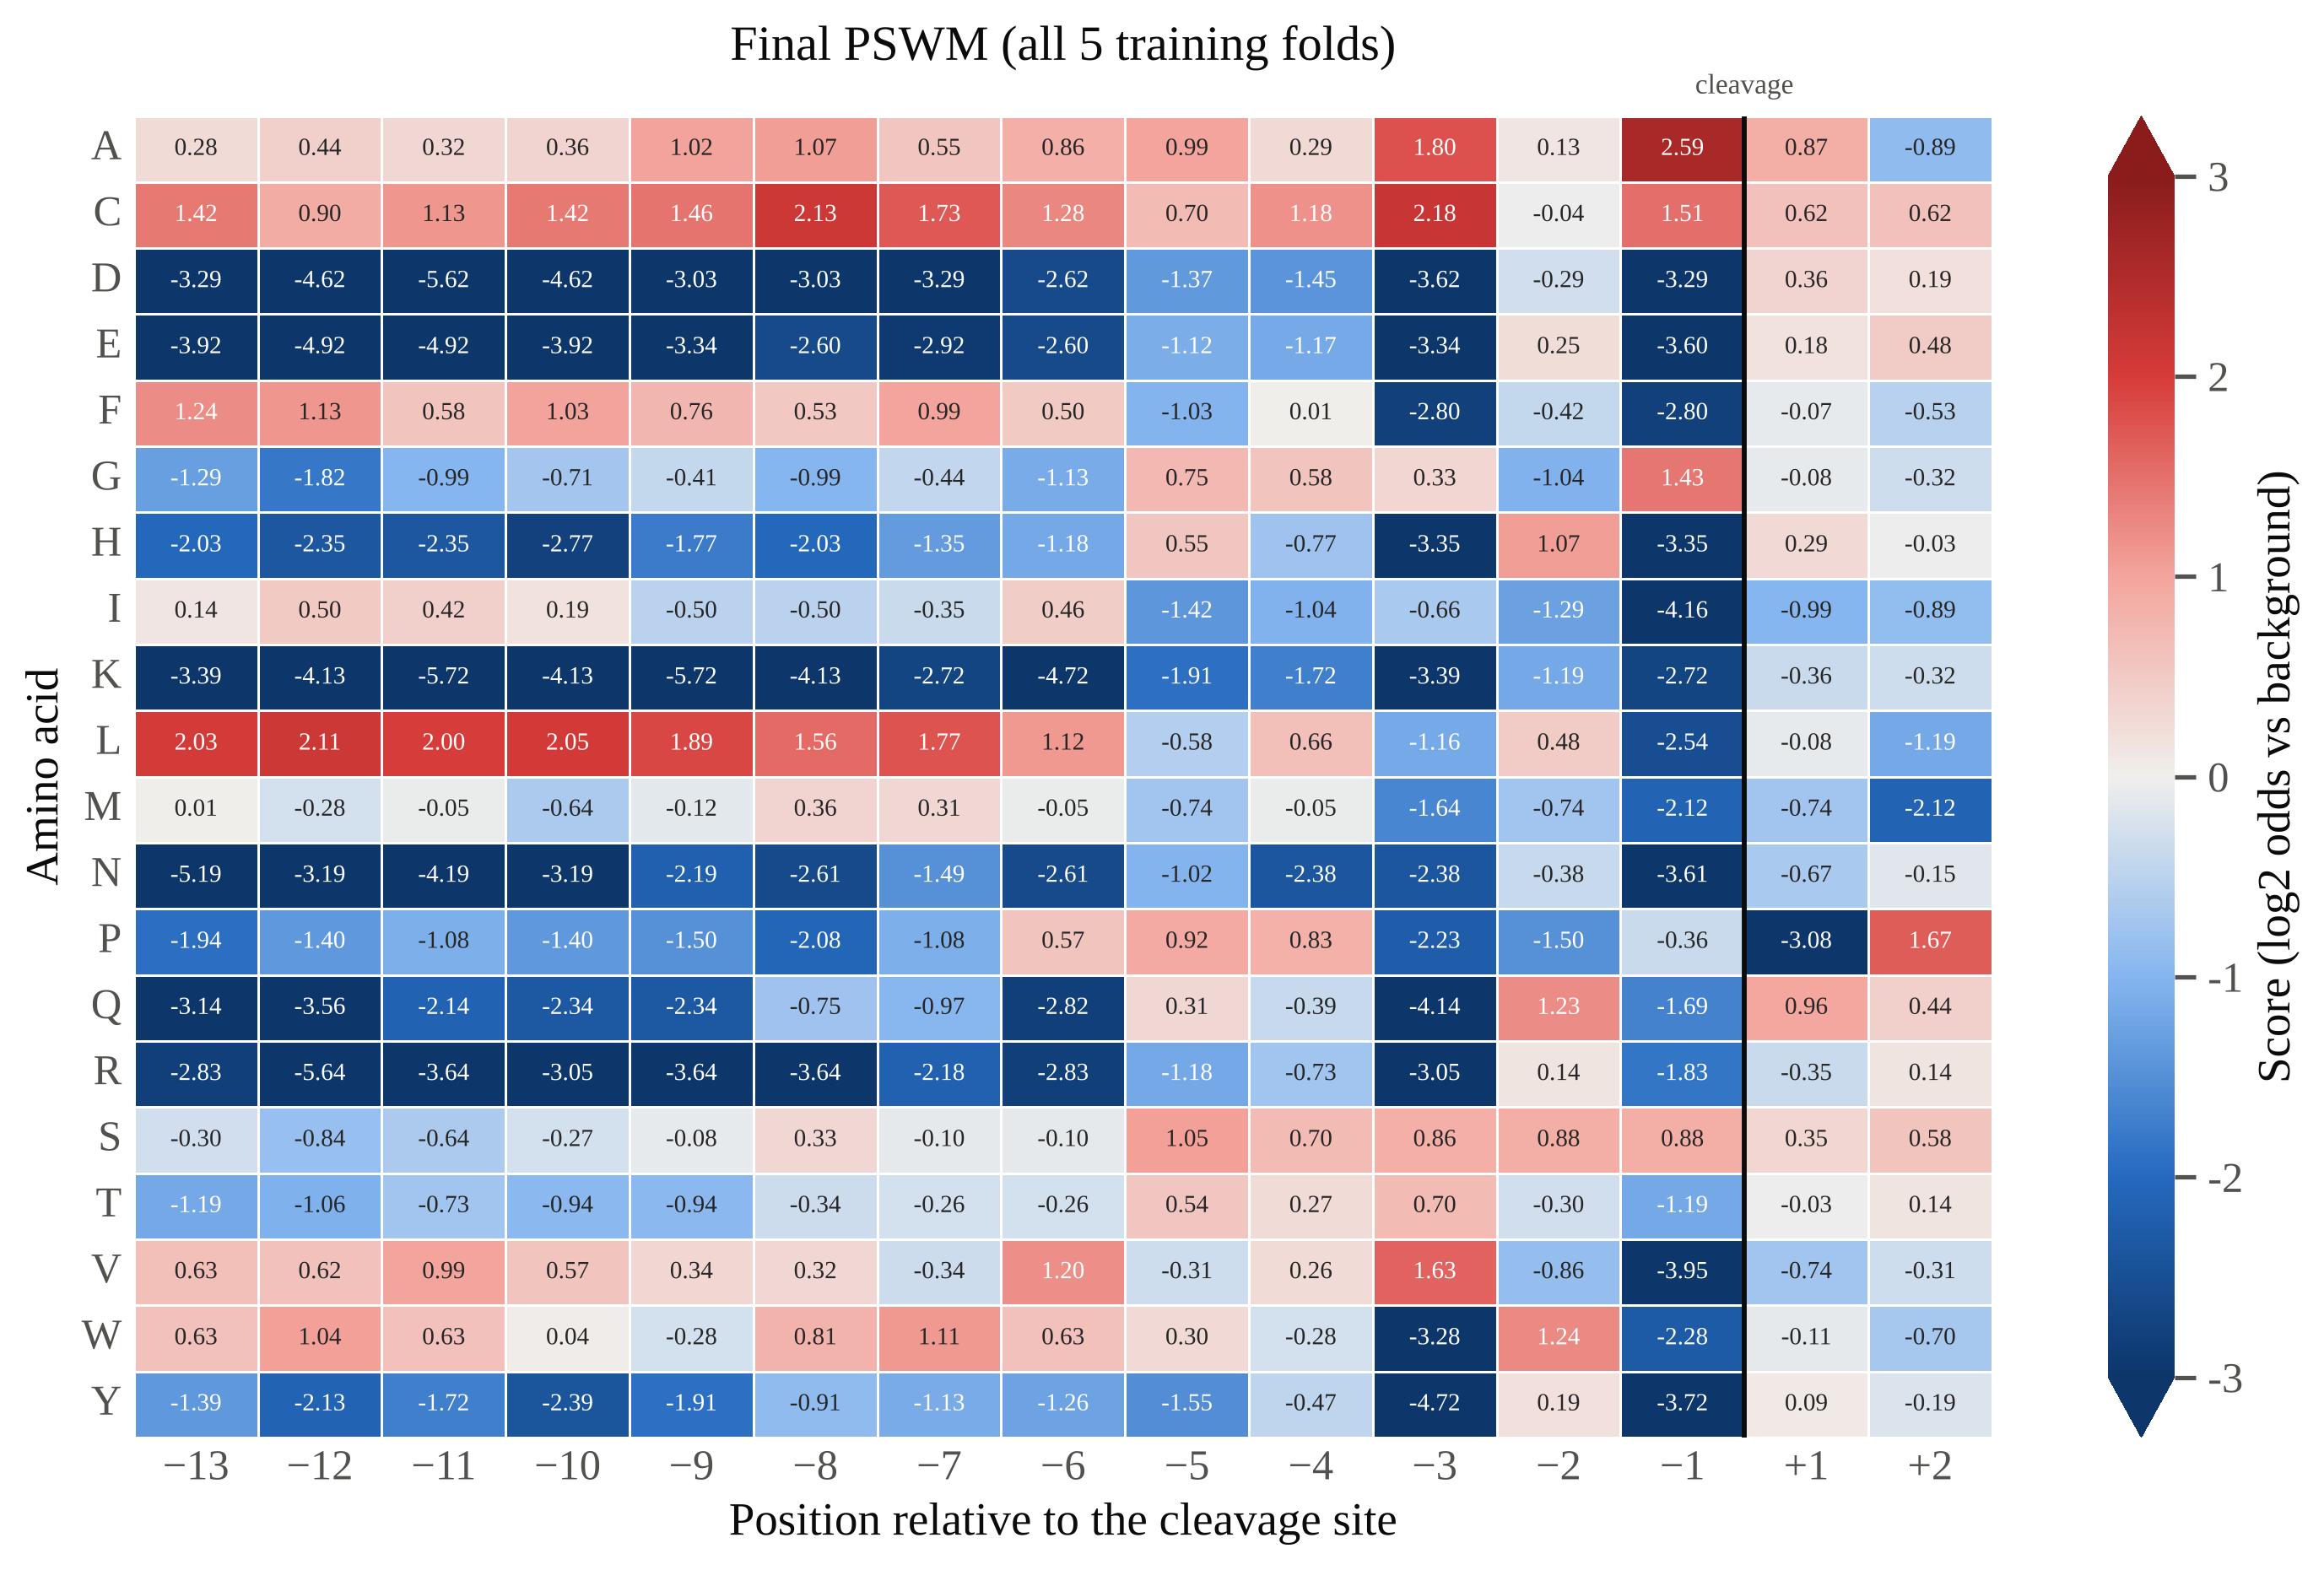

Source data for this figure (header and first rows):
	1	2	3	4	5	6	7	8	9	10	11	12	13	14	15
A	0.2775	0.4439	0.3248	0.3555	1.024	1.071	0.5539	0.8625	0.9854	0.2935	1.802	0.1255	2.587	0.8731	-0.8924
C	1.42	0.8995	1.131	1.42	1.463	2.131	1.733	1.283	0.6978	1.183	2.183	-0.03914	1.505	0.6238	0.6238
D	-3.294	-4.616	-5.616	-4.616	-3.031	-3.031	-3.294	-2.616	-1.368	-1.446	-3.616	-0.2943	-3.294	0.3611	0.1912
E	-3.925	-4.925	-4.925	-3.925	-3.34	-2.603	-2.925	-2.603	-1.117	-1.17	-3.34	0.2451	-3.603	0.1837	0.4846
F	1.239	1.129	0.5819	1.031	0.7641	0.5253	0.99	0.4962	-1.031	0.01076	-2.797	-0.4181	-2.797	-0.07413	-0.5336
G	-1.291	-1.822	-0.9916	-0.7062	-0.4067	-0.9916	-0.437	-1.134	0.7498	0.5782	0.3303	-1.037	1.435	-0.08474	-0.3192
H	-2.031	-2.353	-2.353	-2.768	-1.768	-2.031	-1.353	-1.183	0.5543	-0.7677	-3.353	1.074	-3.353	0.2912	-0.03069
I	0.1374	0.5027	0.4247	0.1855	-0.4973	-0.4973	-0.3529	0.4642	-1.423	-1.045	-0.6578	-1.286	-4.16	-0.9903	-0.8873
K	-3.394	-4.131	-5.716	-4.131	-5.716	-4.131	-2.716	-4.716	-1.909	-1.716	-3.394	-1.192	-2.716	-0.3583	-0.3236
L	2.034	2.113	2.001	2.054	1.893	1.564	1.772	1.12	-0.584	0.6561	-1.157	0.4769	-2.535	-0.0844	-1.194
M	0.0145	-0.275	-0.05261	-0.6376	-0.123	0.3624	0.31	-0.05261	-0.7445	-0.05261	-1.638	-0.7445	-2.123	-0.7445	-2.123
N	-5.191	-3.191	-4.191	-3.191	-2.191	-2.606	-1.491	-2.606	-1.021	-2.384	-2.384	-0.384	-3.606	-0.6678	-0.147
P	-1.943	-1.403	-1.081	-1.403	-1.496	-2.081	-1.081	0.5747	0.9193	0.8262	-2.233	-1.496	-0.3582	-3.081	1.674
Q	-3.144	-3.559	-2.144	-2.337	-2.337	-0.7521	-0.9745	-2.823	0.315	-0.3896	-4.144	1.231	-1.685	0.9641	0.4405
R	-2.83	-5.637	-3.637	-3.052	-3.637	-3.637	-2.178	-2.83	-1.178	-0.7303	-3.052	0.1442	-1.83	-0.3518	0.1442
S	-0.2987	-0.8392	-0.6357	-0.2689	-0.07627	0.3258	-0.1023	-0.1023	1.047	0.7013	0.8578	0.8846	0.8846	0.3452	0.5758
T	-1.194	-1.063	-0.7288	-0.9429	-0.9429	-0.3388	-0.2648	-0.2648	0.5425	0.2712	0.6986	-0.3014	-1.194	-0.03218	0.1412
V	0.6347	0.6196	0.9923	0.5733	0.3352	0.3166	-0.3355	1.2	-0.3064	0.2592	1.635	-0.8628	-3.95	-0.7408	-0.3064
W	0.6259	1.041	0.6259	0.04097	-0.281	0.8065	1.111	0.6259	0.304	-0.281	-3.281	1.243	-2.281	-0.111	-0.696
Y	-1.394	-2.131	-1.716	-2.394	-1.909	-0.9085	-1.131	-1.256	-1.546	-0.468	-4.716	0.191	-3.716	0.09146	-0.1923
